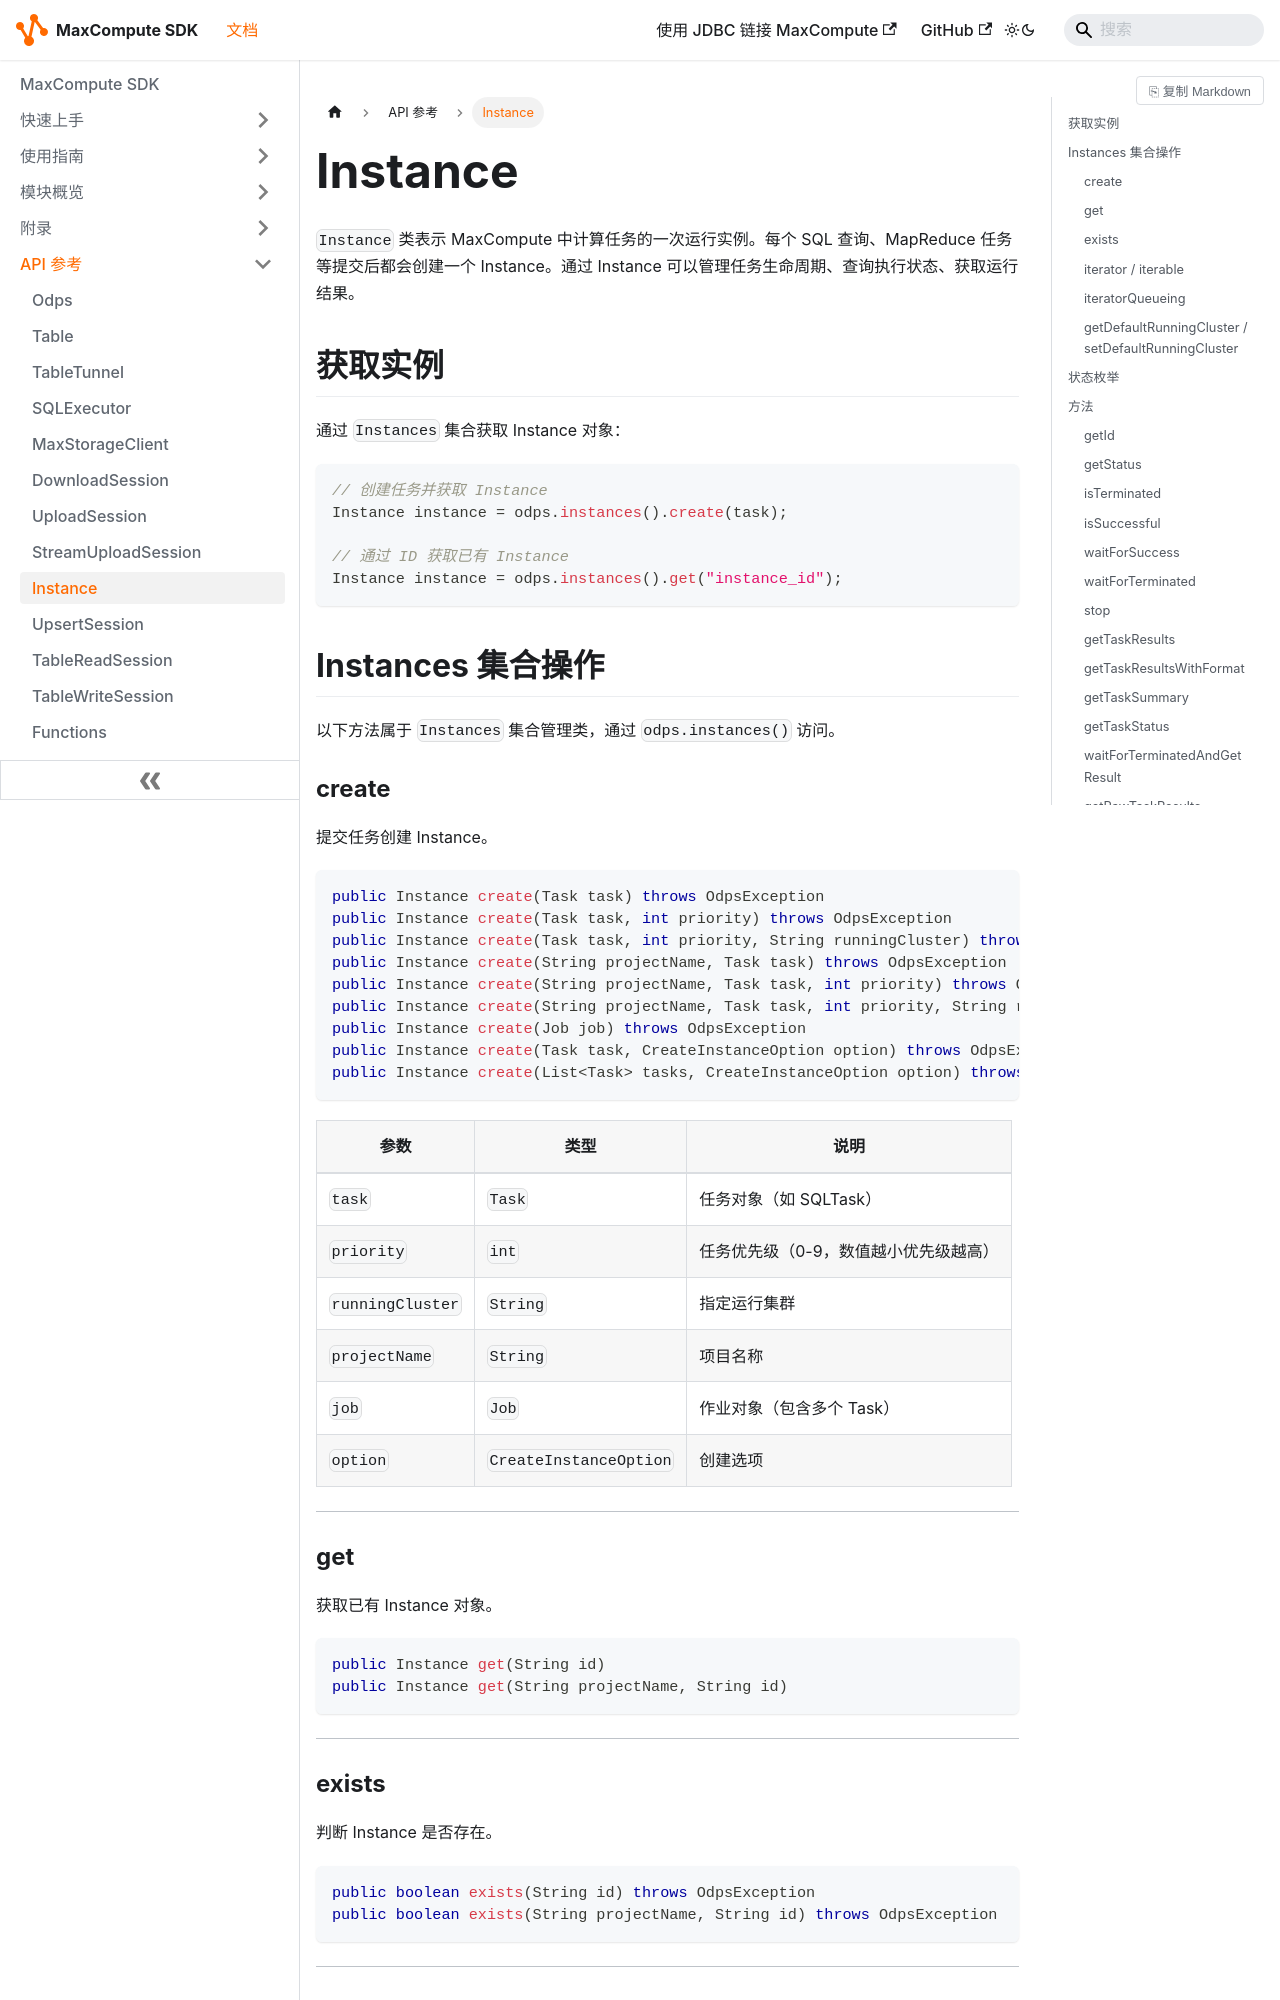

repository: aliyun/aliyun-odps-java-sdk · page: reference/Instance/index.html · generator: docusaurus

---
title: Instance
description: Instance 实例对象，表示 MaxCompute 中计算任务的一次运行，提供生命周期管理、状态查询、结果获取等操作。
sidebar_position: 9
module: odps-sdk-core
apis:
  - getId
  - getStatus
  - isTerminated
  - isSuccessful
  - waitForSuccess
  - stop
  - getTaskResults
  - getTaskSummary
  - getStartTime
  - getEndTime
  - getOwner
  - waitForTerminatedAndGetResult
  - getRawTaskResults
  - getTaskNames
  - getTaskCost
  - getTaskInfo
  - setInformation
  - getTaskProgress
  - getStageProgressFormattedString
  - getTaskDetailJson
  - getTaskQuotaJson
  - isSync
  - getTasks
  - getPriority
  - getJobName
  - getQueueingInfo
  - isSelect
  - getResultDescriptor
keywords:
  - Instance
  - 实例
  - 任务执行
  - waitForSuccess
  - getTaskResults
---

# Instance

`Instance` 类表示 MaxCompute 中计算任务的一次运行实例。每个 SQL 查询、MapReduce 任务等提交后都会创建一个 Instance。通过 Instance 可以管理任务生命周期、查询执行状态、获取运行结果。

## 获取实例

通过 `Instances` 集合获取 Instance 对象：

```java
// 创建任务并获取 Instance
Instance instance = odps.instances().create(task);

// 通过 ID 获取已有 Instance
Instance instance = odps.instances().get("instance_id");
```

## Instances 集合操作

以下方法属于 `Instances` 集合管理类，通过 `odps.instances()` 访问。
